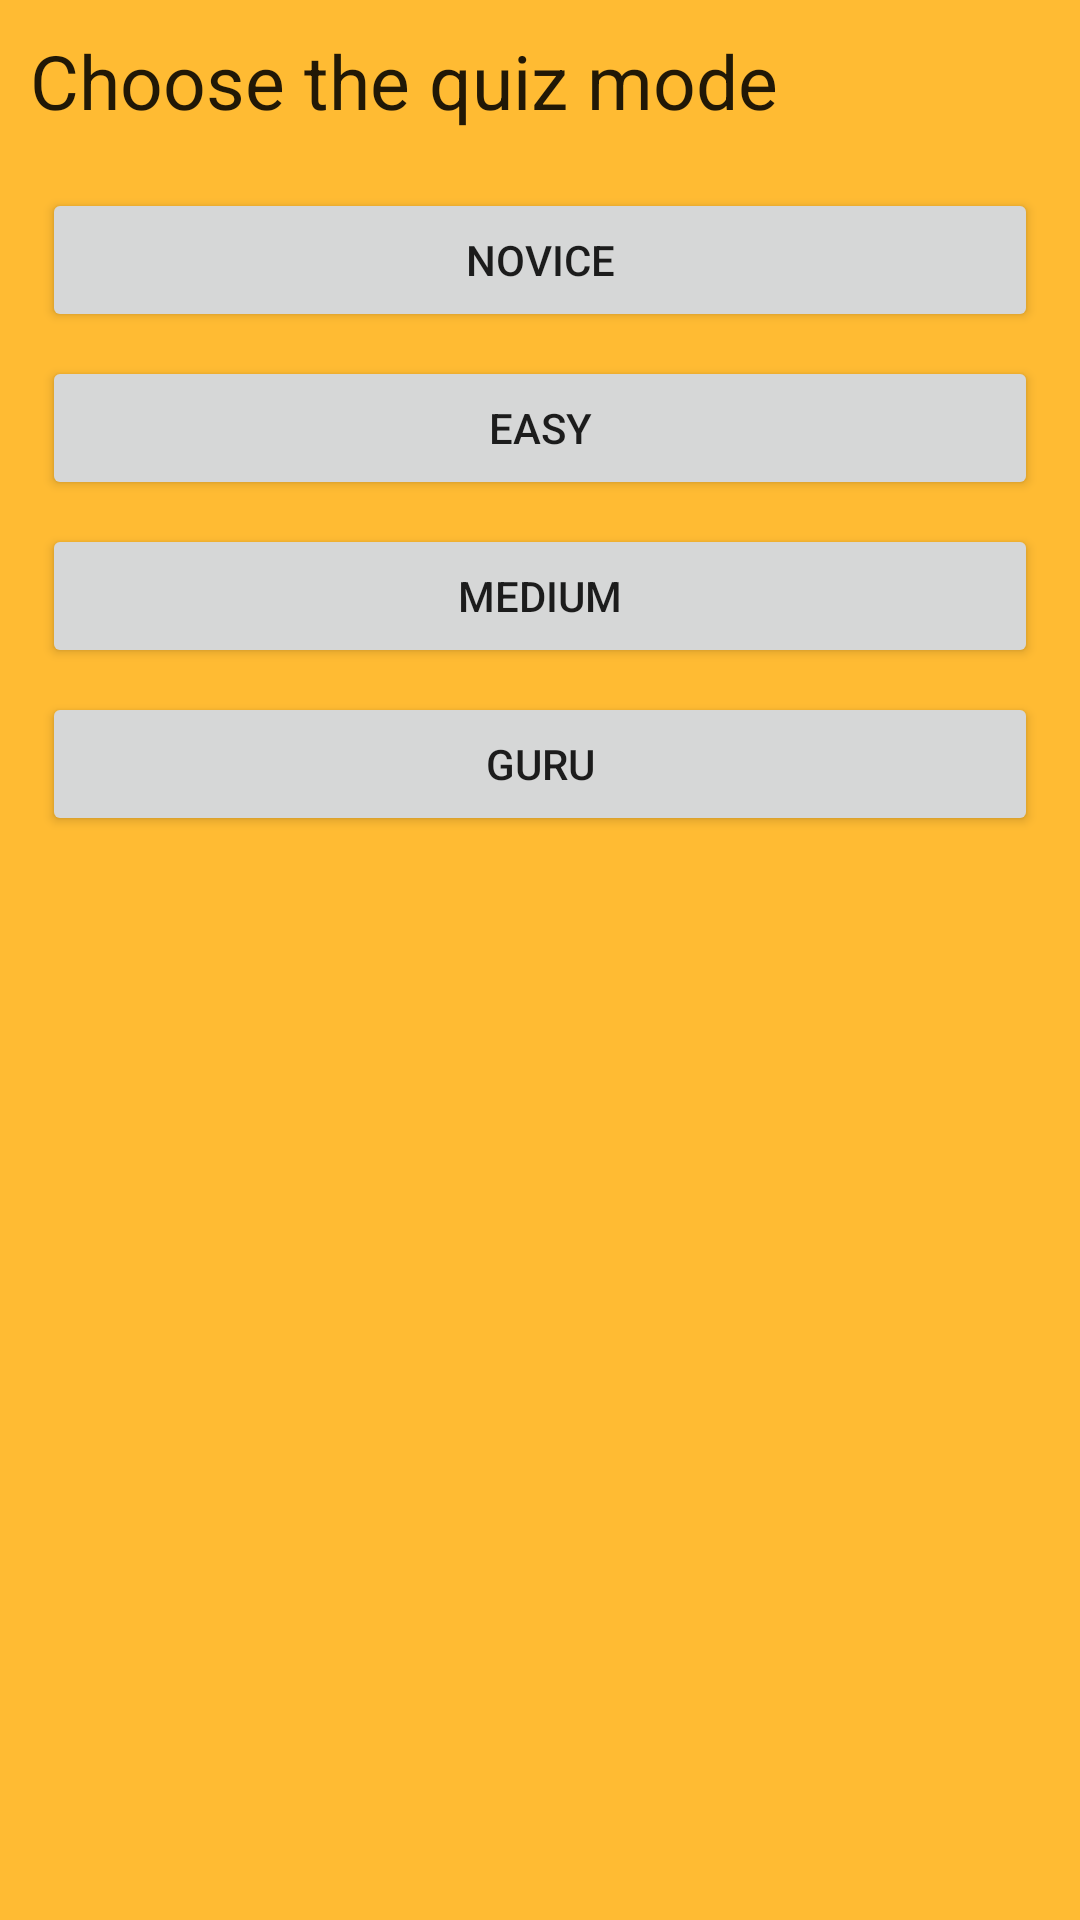

Write the Android layout XML for this screen, with the resource values it uses.
<!-- AndroidManifest.xml: application theme AppTheme -->
<!-- res/layout/quiz_mode.xml -->
<LinearLayout
    xmlns:android="http://schemas.android.com/apk/res/android"
    android:layout_width="match_parent"
    android:layout_height="match_parent"
    android:elevation="8dp"
    android:orientation="vertical"
    android:padding="10dp"
    android:background="@android:color/holo_orange_light">



    <TextView
        android:layout_width="wrap_content"
        android:layout_height="wrap_content"
        android:layout_marginBottom="15dp"
        android:text="@string/choose_mode"
        android:textAppearance="?android:textAppearanceLarge"
        android:textSize="25sp"/>


    <Button
        android:id="@+id/novice_button"
        android:layout_width="match_parent"
        android:layout_height="wrap_content"
        android:layout_margin="4dp"
        android:padding="10dp"
        android:text="Novice"
        android:onClick="novicemode" />

    <Button
        android:id="@+id/easy_button"
        android:layout_width="match_parent"
        android:layout_height="wrap_content"
        android:layout_gravity="center"
        android:layout_margin="4dp"
        android:padding="10dp"
        android:text="Easy"
        android:onClick="Easymode" />

    <Button
        android:id="@+id/medium_button"
        android:layout_width="match_parent"
        android:layout_height="wrap_content"
        android:layout_gravity="center"
        android:layout_margin="4dp"
        android:padding="10dp"
        android:text="Medium"
        android:onClick="Mediummode" />

    <Button
        android:id="@+id/Guru_button"
        android:layout_width="match_parent"
        android:layout_height="wrap_content"
        android:layout_gravity="center"
        android:layout_margin="4dp"
        android:padding="10dp"
        android:text="Guru"
        android:onClick="Gurumode" />
</LinearLayout>
<!-- resources referenced by this layout -->
<resources>
  <string name="choose_mode">Choose the quiz mode</string>
  <style name="AppTheme" parent="Theme.AppCompat.Light.DarkActionBar">
          
          <item name="colorPrimary">@color/colorPrimary</item>
          <item name="colorPrimaryDark">@color/colorPrimaryDark</item>
          <item name="colorAccent">@color/colorAccent</item>
      </style>
  <!-- not gathered from this repository: default colours our renderer supplied (Android Studio template values) -->
  <color name="colorPrimary">#FF6200EE</color>
  <color name="colorPrimaryDark">#FF3700B3</color>
  <color name="colorAccent">#FF03DAC5</color>
</resources>
